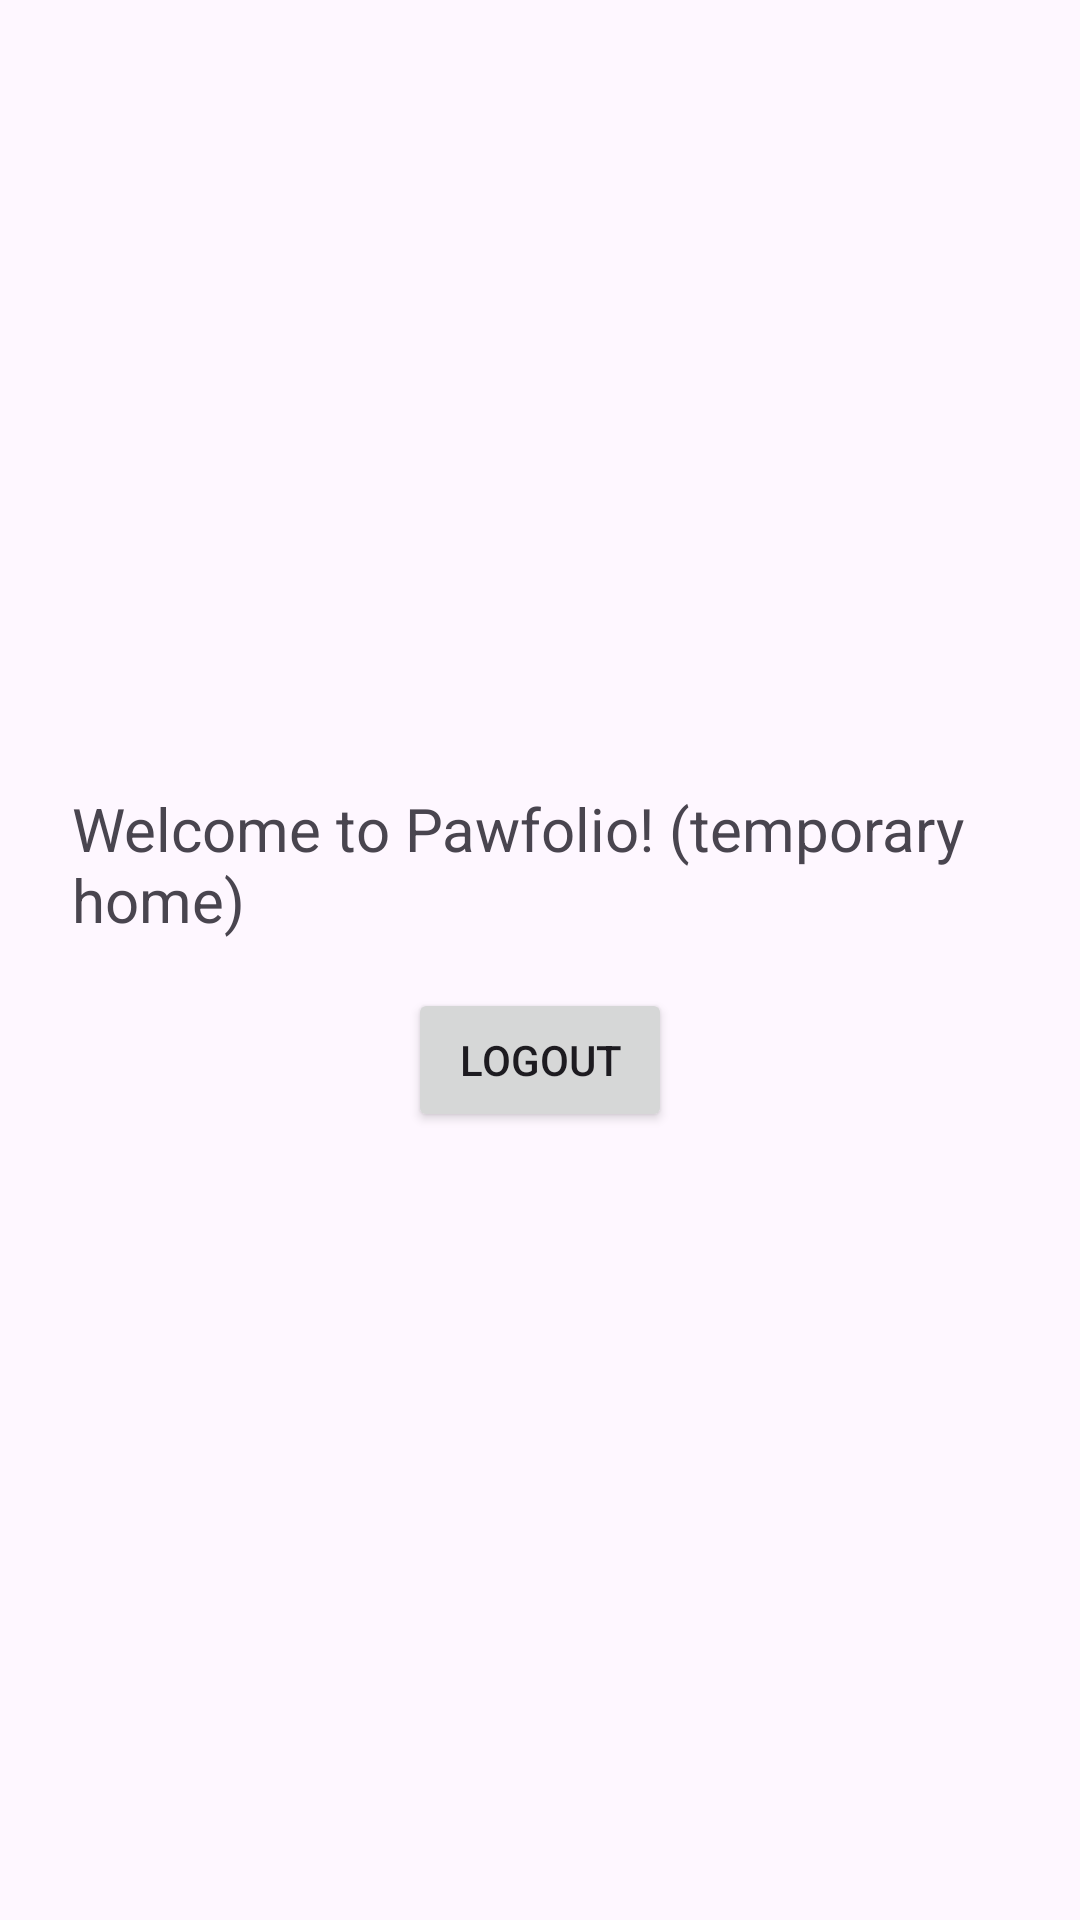

Layout XML and referenced resources for this Android screen:
<!-- AndroidManifest.xml: application theme Theme.PawfolioMobile -->
<!-- res/layout/activity_home.xml -->
<?xml version="1.0" encoding="utf-8"?>
<androidx.constraintlayout.widget.ConstraintLayout xmlns:android="http://schemas.android.com/apk/res/android"
    xmlns:app="http://schemas.android.com/apk/res-auto"
    xmlns:tools="http://schemas.android.com/tools"
    android:id="@+id/main"
    android:layout_width="match_parent"
    android:layout_height="match_parent"
    tools:context=".HomeActivity">

    <LinearLayout
        android:layout_width="match_parent"
        android:layout_height="match_parent"
        android:orientation="vertical"
        android:gravity="center"
        android:padding="24dp">

        <TextView
            android:layout_width="wrap_content"
            android:layout_height="wrap_content"
            android:text="Welcome to Pawfolio! (temporary home)"
            android:textSize="20sp"
            android:layout_marginBottom="16dp"/>

        <Button
            android:id="@+id/btnLogout"
            android:layout_width="wrap_content"
            android:layout_height="wrap_content"
            android:text="Logout"/>
    </LinearLayout>
</androidx.constraintlayout.widget.ConstraintLayout>
<!-- resources referenced by this layout -->
<resources>
  <style name="Theme.PawfolioMobile" parent="Base.Theme.PawfolioMobile" />
  <style name="Base.Theme.PawfolioMobile" parent="Theme.Material3.DayNight.NoActionBar">
          
          
      </style>
</resources>
